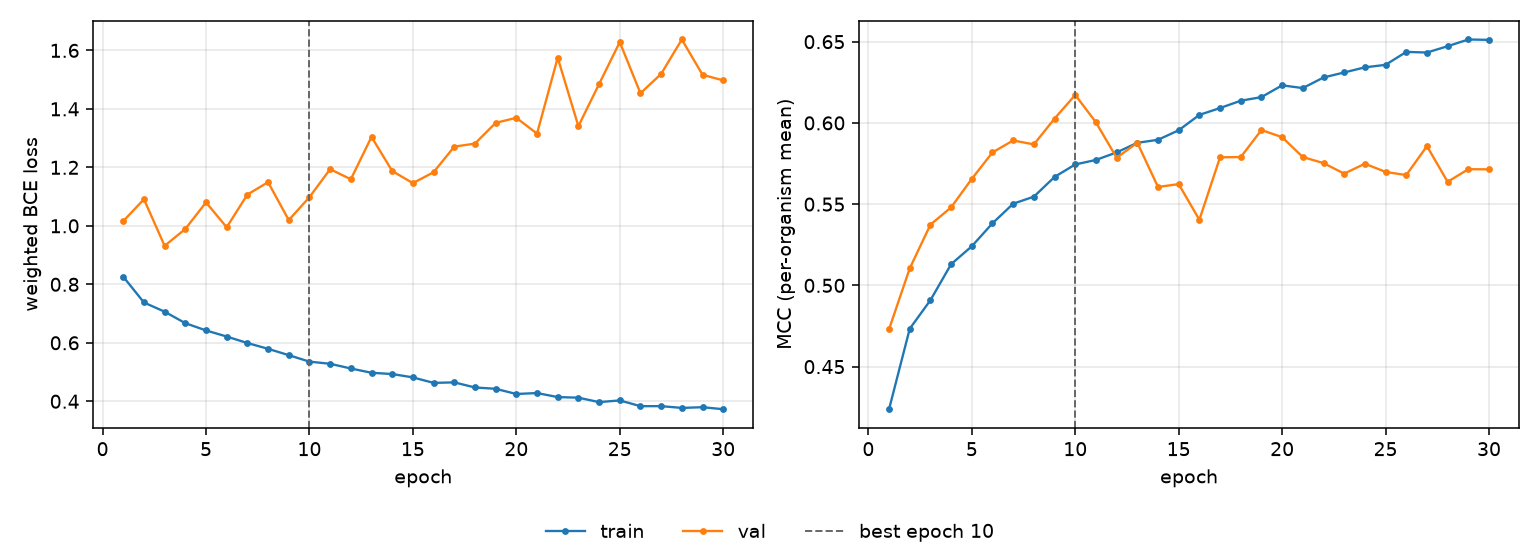

The file beside this chart, header and first rows:
epoch, tr_loss, vl_loss, tr_mcc, vl_mcc, is_best
1, 0.826, 1.016, 0.4238, 0.473, False
2, 0.7378, 1.091, 0.4733, 0.5105, False
3, 0.7064, 0.9316, 0.4909, 0.5374, False
4, 0.6671, 0.9893, 0.513, 0.548, False
5, 0.6423, 1.08, 0.5241, 0.5656, False
6, 0.6214, 0.995, 0.5382, 0.5819, False
7, 0.5992, 1.107, 0.5503, 0.5892, False
8, 0.5794, 1.149, 0.5546, 0.5868, False
9, 0.5577, 1.02, 0.5667, 0.6027, False
10, 0.5355, 1.098, 0.5744, 0.6172, True
11, 0.5282, 1.194, 0.5772, 0.6004, False
12, 0.5121, 1.159, 0.5818, 0.5786, False
13, 0.4975, 1.304, 0.5877, 0.5878, False
14, 0.4931, 1.187, 0.5896, 0.5606, False
15, 0.4817, 1.146, 0.5955, 0.5623, False
16, 0.4629, 1.183, 0.6049, 0.5404, False
17, 0.4646, 1.271, 0.6092, 0.5788, False
18, 0.4472, 1.281, 0.6137, 0.579, False
19, 0.4426, 1.352, 0.6159, 0.5956, False
20, 0.4249, 1.369, 0.6231, 0.5912, False
21, 0.4281, 1.315, 0.6214, 0.579, False
22, 0.4144, 1.575, 0.628, 0.5753, False
23, 0.4123, 1.341, 0.6311, 0.5688, False
24, 0.3971, 1.485, 0.6342, 0.5749, False
25, 0.4029, 1.628, 0.6357, 0.5698, False
26, 0.3832, 1.453, 0.6437, 0.5679, False
27, 0.3833, 1.52, 0.6433, 0.5857, False
28, 0.3773, 1.637, 0.6472, 0.5638, False
29, 0.3797, 1.517, 0.6513, 0.5715, False
30, 0.3729, 1.497, 0.6511, 0.5714, False
